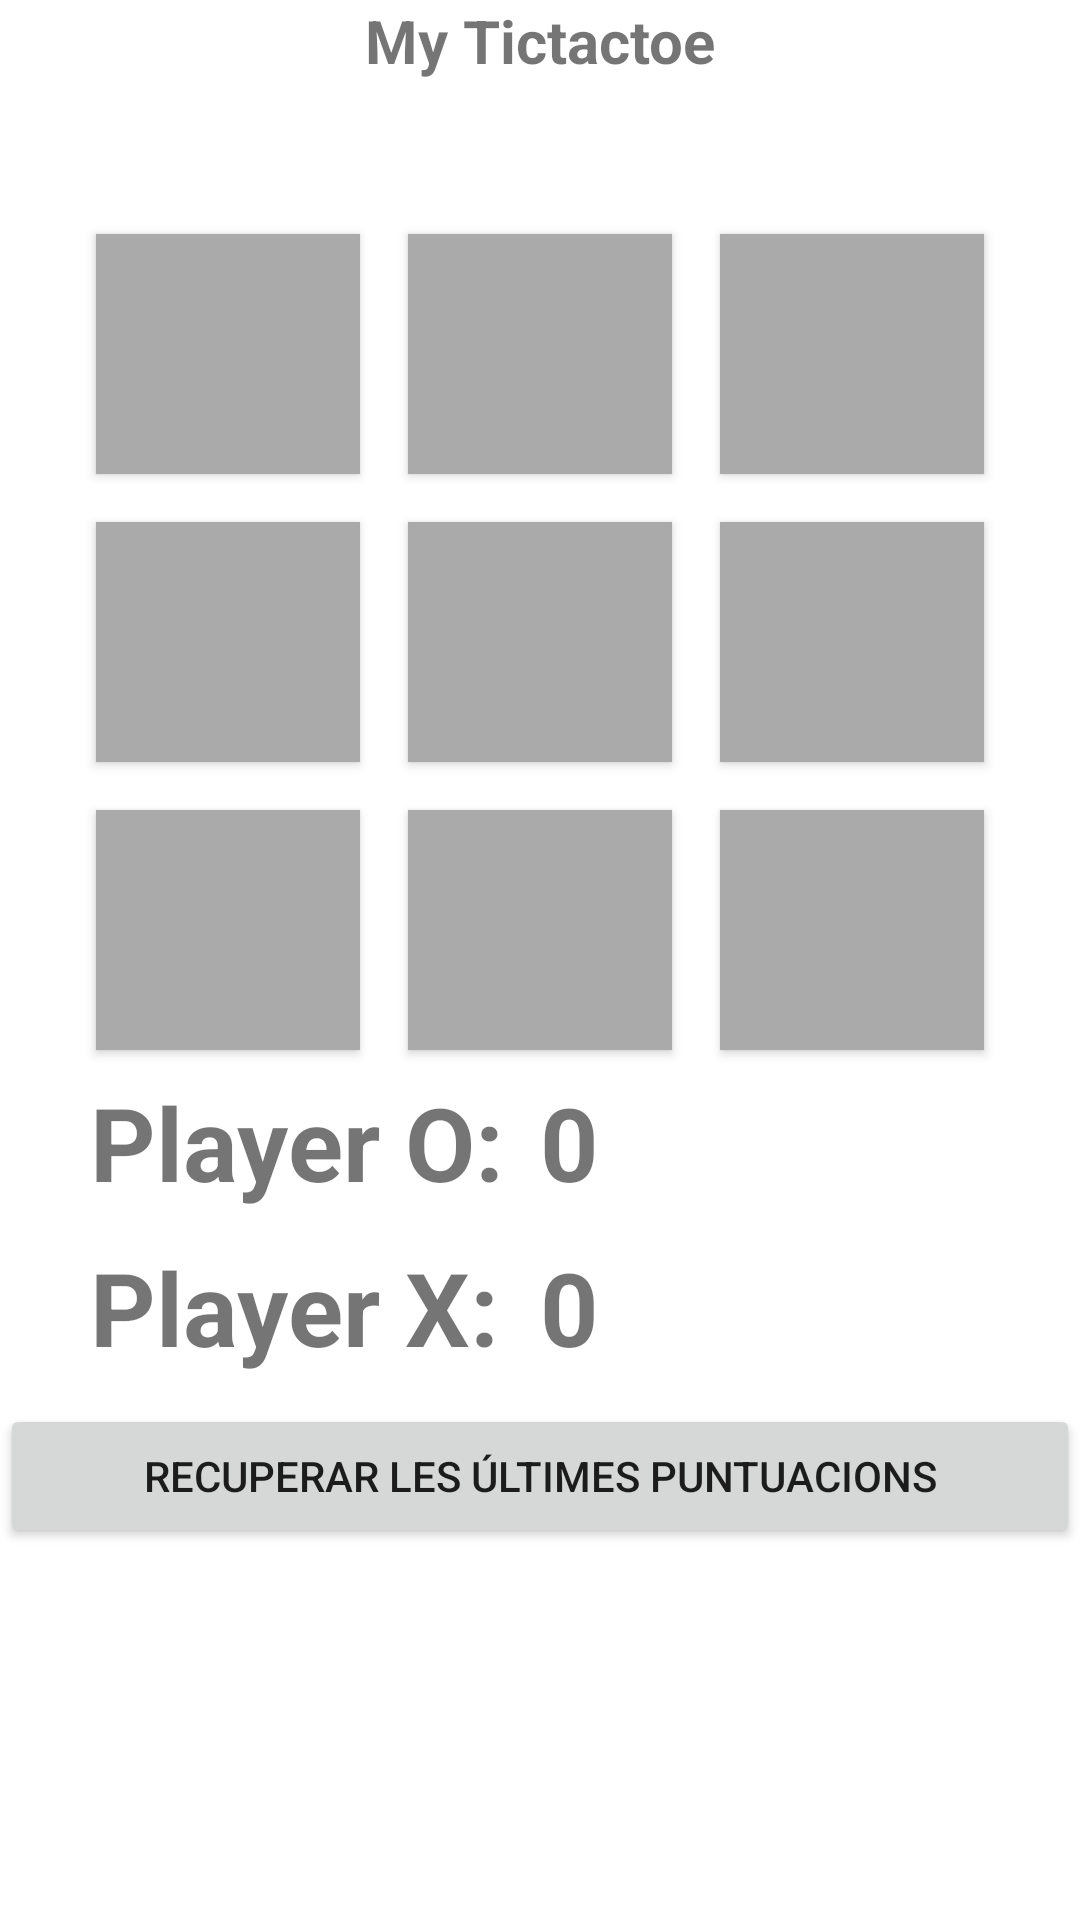

This screen was rendered from an Android layout file. Write that file and the resources it references.
<!-- AndroidManifest.xml: application theme Theme.ProjectF2F3 -->
<!-- res/layout/activity_game.xml -->
<?xml version="1.0" encoding="utf-8"?>
<RelativeLayout xmlns:android="http://schemas.android.com/apk/res/android"
    xmlns:app="http://schemas.android.com/apk/res-auto"
    xmlns:tools="http://schemas.android.com/tools"
    android:layout_width="match_parent"
    android:layout_height="match_parent"
    tools:context=".GameActivity">

    <TextView
        android:id="@+id/header_text"
        android:layout_width="match_parent"
        android:layout_height="70dp"
        android:gravity="center_horizontal"
        android:text="My Tictactoe"
        android:textSize="20sp"
        android:textStyle="bold" />

    <Button
        android:id="@+id/playmusic"
        android:layout_width="wrap_content"
        android:layout_height="73dp"
        android:background="@android:drawable/ic_lock_silent_mode_off"
        tools:layout_editor_absoluteX="178dp"
        tools:layout_editor_absoluteY="39dp" />


    <LinearLayout
        android:layout_width="match_parent"
        android:layout_height="526dp"
        android:layout_below="@id/header_text"
        android:layout_marginTop="0dp"
        android:orientation="vertical">

        <LinearLayout
            android:layout_width="match_parent"
            android:layout_height="wrap_content"
            android:gravity="center"
            android:orientation="horizontal">

            <Button
                android:id="@+id/btn0"
                android:layout_width="wrap_content"
                android:layout_height="wrap_content"
                android:layout_margin="8dp"
                android:background="@android:color/darker_gray"
                android:tag="0"
                android:textSize="60sp"
                tools:text="0" />

            <Button
                android:id="@+id/btn1"
                android:layout_width="wrap_content"
                android:layout_height="wrap_content"
                android:layout_margin="8dp"
                android:background="@android:color/darker_gray"
                android:tag="1"
                android:textSize="60sp"
                tools:text="1" />

            <Button
                android:id="@+id/btn2"
                android:layout_width="wrap_content"
                android:layout_height="wrap_content"
                android:layout_margin="8dp"
                android:background="@android:color/darker_gray"
                android:tag="2"
                android:textSize="60sp"
                tools:text="2" />

        </LinearLayout>

        <LinearLayout
            android:layout_width="match_parent"
            android:layout_height="wrap_content"
            android:gravity="center"
            android:orientation="horizontal">

            <Button
                android:id="@+id/btn3"
                android:layout_width="wrap_content"
                android:layout_height="wrap_content"
                android:layout_margin="8dp"
                android:background="@android:color/darker_gray"
                android:tag="3"
                android:textSize="60sp"
                tools:text="3" />

            <Button
                android:id="@+id/btn4"
                android:layout_width="wrap_content"
                android:layout_height="wrap_content"
                android:layout_margin="8dp"
                android:background="@android:color/darker_gray"
                android:tag="4"
                android:textSize="60sp"
                tools:text="4" />

            <Button
                android:id="@+id/btn5"
                android:layout_width="wrap_content"
                android:layout_height="wrap_content"
                android:layout_margin="8dp"
                android:background="@android:color/darker_gray"
                android:tag="5"
                android:textSize="60sp"
                tools:text="5" />

        </LinearLayout>

        <LinearLayout
            android:layout_width="match_parent"
            android:layout_height="wrap_content"
            android:gravity="center"
            android:orientation="horizontal">

            <Button
                android:id="@+id/btn6"
                android:layout_width="wrap_content"
                android:layout_height="wrap_content"
                android:layout_margin="8dp"
                android:background="@android:color/darker_gray"
                android:tag="6"
                android:textSize="60sp"
                tools:text="6" />

            <Button
                android:id="@+id/btn7"
                android:layout_width="wrap_content"
                android:layout_height="wrap_content"
                android:layout_margin="8dp"
                android:background="@android:color/darker_gray"
                android:tag="7"
                android:textSize="60sp"
                tools:text="7" />

            <Button
                android:id="@+id/btn8"
                android:layout_width="wrap_content"
                android:layout_height="wrap_content"
                android:layout_margin="8dp"
                android:background="@android:color/darker_gray"
                android:tag="8"
                android:textSize="60sp"
                tools:text="8" />


        </LinearLayout>

        <LinearLayout
            android:layout_width="match_parent"
            android:layout_height="wrap_content"
            android:gravity="center"
            android:orientation="horizontal">

            <TextView
                android:id="@+id/pay1"
                android:layout_width="150dp"
                android:layout_height="55dp"
                android:text="Player O:"
                android:textSize="34sp"
                android:textStyle="bold"
                app:layout_constraintBottom_toBottomOf="parent"
                app:layout_constraintEnd_toEndOf="parent"
                app:layout_constraintHorizontal_bias="0.578"
                app:layout_constraintStart_toStartOf="parent"
                app:layout_constraintTop_toTopOf="parent"
                app:layout_constraintVertical_bias="0.164" />

            <TextView
                android:id="@+id/ply1"
                android:layout_width="150dp"
                android:layout_height="55dp"
                android:text="0"
                android:textSize="34sp"
                android:textStyle="bold"
                app:layout_constraintBottom_toBottomOf="parent"
                app:layout_constraintEnd_toEndOf="parent"
                app:layout_constraintHorizontal_bias="0.578"
                app:layout_constraintStart_toStartOf="parent"
                app:layout_constraintTop_toTopOf="parent"
                app:layout_constraintVertical_bias="0.164" />

        </LinearLayout>

        <LinearLayout
            android:layout_width="match_parent"
            android:layout_height="wrap_content"
            android:gravity="center"
            android:orientation="horizontal">

            <TextView
                android:id="@+id/pay2"
                android:layout_width="150dp"
                android:layout_height="match_parent"
                android:text="Player X:"
                android:textSize="34sp"
                android:textStyle="bold"
                app:layout_constraintBottom_toBottomOf="parent"
                app:layout_constraintEnd_toEndOf="parent"
                app:layout_constraintHorizontal_bias="0.578"
                app:layout_constraintStart_toStartOf="parent"
                app:layout_constraintTop_toTopOf="parent"
                app:layout_constraintVertical_bias="0.164" />

            <TextView
                android:id="@+id/ply2"
                android:layout_width="150dp"
                android:layout_height="55dp"
                android:text="0"
                android:textSize="34sp"
                android:textStyle="bold"
                app:layout_constraintBottom_toBottomOf="parent"
                app:layout_constraintEnd_toEndOf="parent"
                app:layout_constraintHorizontal_bias="0.578"
                app:layout_constraintStart_toStartOf="parent"
                app:layout_constraintTop_toTopOf="parent"
                app:layout_constraintVertical_bias="0.164" />

        </LinearLayout>

        <Button
            android:id="@+id/getPreviousRecord"
            android:layout_width="match_parent"
            android:layout_height="wrap_content"
            android:text="Recuperar les últimes puntuacions" />

    </LinearLayout>




</RelativeLayout>
<!-- resources referenced by this layout -->
<resources>
  <style name="Theme.ProjectF2F3" parent="Theme.MaterialComponents.DayNight.DarkActionBar">
          
          <item name="colorPrimary">@color/purple_500</item>
          <item name="colorPrimaryVariant">@color/purple_700</item>
          <item name="colorOnPrimary">@color/white</item>
          
          <item name="colorSecondary">@color/teal_200</item>
          <item name="colorSecondaryVariant">@color/teal_700</item>
          <item name="colorOnSecondary">@color/black</item>
          
          <item name="android:statusBarColor" tools:targetApi="l">?attr/colorPrimaryVariant</item>
          
      </style>
  <!-- not gathered from this repository: default colours our renderer supplied (Android Studio template values) -->
  <color name="purple_500">#FF6200EE</color>
  <color name="purple_700">#FF3700B3</color>
  <color name="teal_200">#FF03DAC5</color>
  <color name="teal_700">#FF018786</color>
  <color name="black">#FF000000</color>
  <color name="white">#FFFFFFFF</color>
</resources>
